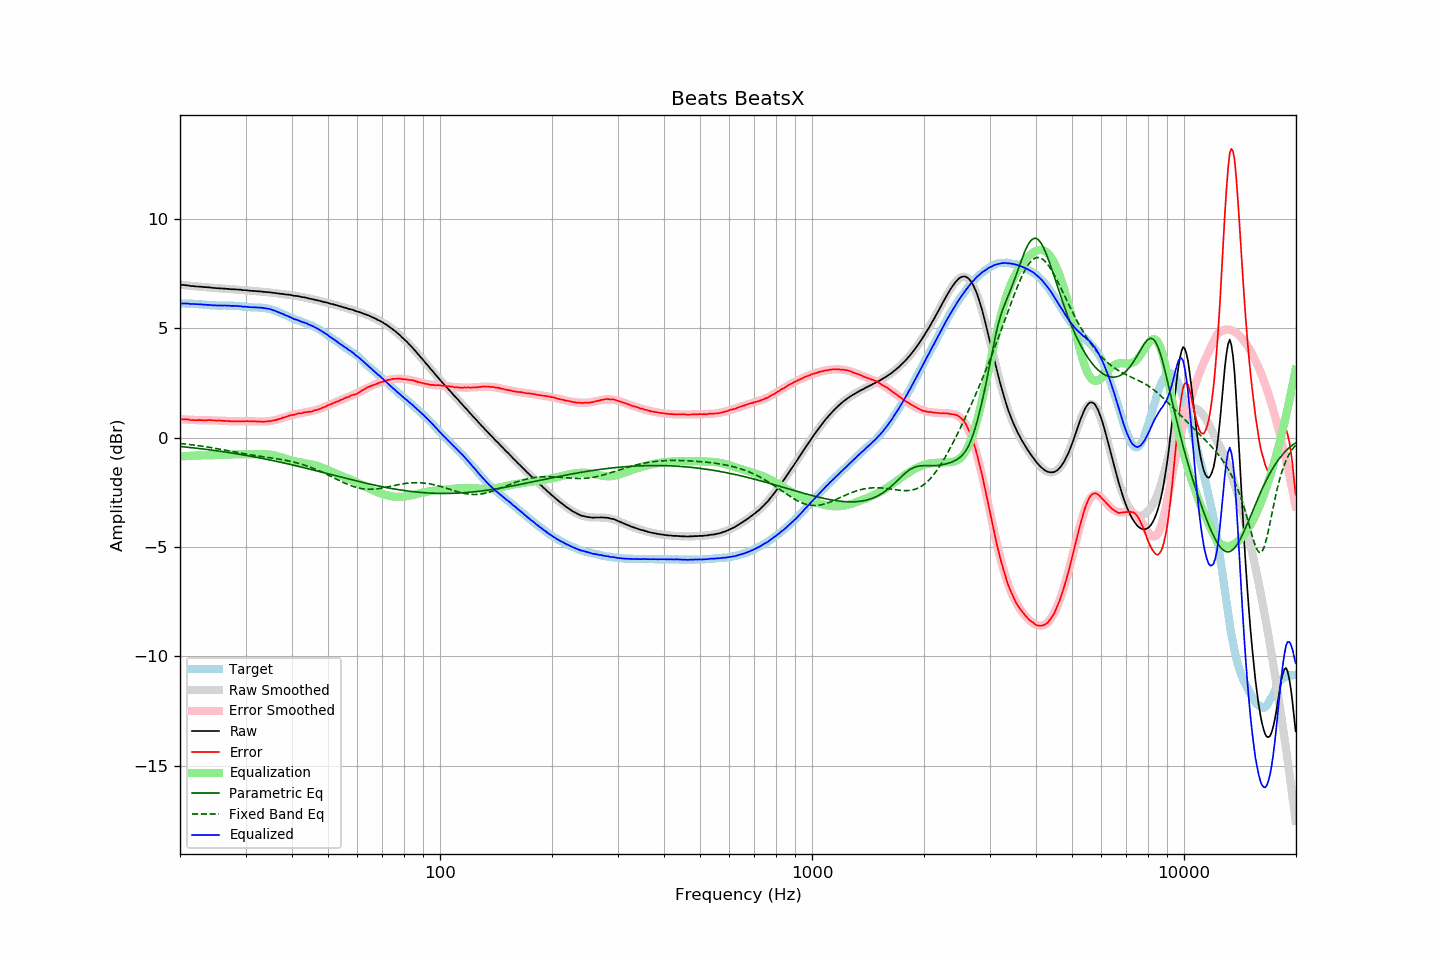

Data behind this chart, as committed beside it:
frequency, raw, error, smoothed, error_smoothed, equalization, parametric_eq, fixed_band_eq, equalized_raw, equalized_smoothed, target
20.00, 7.00, 0.86, 7.00, 0.86, -0.86, -0.40, -0.26, 6.15, 6.15, 6.15
20.20, 6.99, 0.85, 7.00, 0.85, -0.85, -0.40, -0.27, 6.14, 6.15, 6.14
20.40, 6.99, 0.85, 6.99, 0.85, -0.85, -0.41, -0.27, 6.15, 6.14, 6.14
20.61, 6.98, 0.84, 6.98, 0.84, -0.84, -0.42, -0.28, 6.14, 6.14, 6.14
20.81, 6.97, 0.84, 6.97, 0.83, -0.83, -0.43, -0.29, 6.14, 6.14, 6.13
21.02, 6.97, 0.84, 6.96, 0.83, -0.83, -0.43, -0.30, 6.14, 6.13, 6.13
21.23, 6.95, 0.82, 6.96, 0.83, -0.83, -0.44, -0.31, 6.13, 6.13, 6.13
21.44, 6.94, 0.80, 6.95, 0.82, -0.82, -0.45, -0.32, 6.12, 6.13, 6.14
21.66, 6.94, 0.81, 6.94, 0.82, -0.82, -0.46, -0.33, 6.12, 6.12, 6.13
21.87, 6.93, 0.81, 6.94, 0.81, -0.81, -0.47, -0.34, 6.12, 6.12, 6.13
22.09, 6.92, 0.81, 6.93, 0.81, -0.81, -0.47, -0.34, 6.11, 6.12, 6.12
22.31, 6.92, 0.81, 6.92, 0.81, -0.81, -0.48, -0.35, 6.11, 6.11, 6.12
22.54, 6.91, 0.81, 6.92, 0.81, -0.81, -0.49, -0.37, 6.11, 6.11, 6.10
22.76, 6.91, 0.81, 6.91, 0.81, -0.81, -0.50, -0.38, 6.11, 6.10, 6.10
22.99, 6.90, 0.80, 6.90, 0.80, -0.80, -0.51, -0.39, 6.10, 6.10, 6.10
23.22, 6.89, 0.80, 6.90, 0.80, -0.80, -0.52, -0.40, 6.09, 6.09, 6.09
23.45, 6.89, 0.80, 6.89, 0.80, -0.80, -0.53, -0.41, 6.09, 6.09, 6.09
23.69, 6.88, 0.81, 6.88, 0.80, -0.80, -0.54, -0.42, 6.08, 6.08, 6.08
23.92, 6.88, 0.82, 6.88, 0.80, -0.80, -0.55, -0.43, 6.08, 6.07, 6.07
24.16, 6.87, 0.81, 6.87, 0.80, -0.80, -0.56, -0.44, 6.07, 6.07, 6.07
24.40, 6.86, 0.80, 6.86, 0.80, -0.80, -0.57, -0.46, 6.06, 6.06, 6.06
24.65, 6.85, 0.79, 6.86, 0.80, -0.80, -0.57, -0.47, 6.06, 6.06, 6.06
24.89, 6.85, 0.79, 6.85, 0.80, -0.80, -0.58, -0.48, 6.06, 6.06, 6.06
25.14, 6.84, 0.78, 6.85, 0.79, -0.79, -0.60, -0.50, 6.05, 6.05, 6.06
25.39, 6.84, 0.80, 6.84, 0.79, -0.79, -0.61, -0.51, 6.05, 6.05, 6.05
25.65, 6.83, 0.79, 6.84, 0.78, -0.78, -0.62, -0.52, 6.05, 6.05, 6.04
25.91, 6.83, 0.79, 6.83, 0.78, -0.78, -0.63, -0.54, 6.05, 6.05, 6.04
26.16, 6.82, 0.77, 6.82, 0.78, -0.78, -0.64, -0.55, 6.05, 6.05, 6.05
26.43, 6.82, 0.77, 6.82, 0.77, -0.77, -0.65, -0.56, 6.05, 6.05, 6.05
26.69, 6.81, 0.77, 6.81, 0.77, -0.77, -0.66, -0.58, 6.04, 6.05, 6.05
26.96, 6.81, 0.77, 6.81, 0.77, -0.77, -0.67, -0.59, 6.05, 6.04, 6.04
27.23, 6.80, 0.76, 6.80, 0.76, -0.76, -0.68, -0.61, 6.04, 6.04, 6.04
27.50, 6.79, 0.75, 6.80, 0.76, -0.76, -0.69, -0.62, 6.03, 6.04, 6.04
27.77, 6.79, 0.75, 6.79, 0.76, -0.76, -0.70, -0.63, 6.03, 6.04, 6.05
28.05, 6.79, 0.76, 6.79, 0.76, -0.76, -0.72, -0.65, 6.04, 6.03, 6.03
28.33, 6.78, 0.75, 6.78, 0.76, -0.76, -0.73, -0.66, 6.03, 6.03, 6.03
28.62, 6.78, 0.76, 6.78, 0.75, -0.75, -0.74, -0.68, 6.03, 6.02, 6.02
28.90, 6.77, 0.75, 6.77, 0.76, -0.76, -0.75, -0.69, 6.02, 6.02, 6.03
29.19, 6.77, 0.76, 6.77, 0.76, -0.76, -0.76, -0.70, 6.02, 6.01, 6.01
29.48, 6.75, 0.75, 6.76, 0.76, -0.76, -0.78, -0.72, 6.00, 6.00, 6.00
29.78, 6.75, 0.76, 6.75, 0.76, -0.76, -0.79, -0.73, 6.00, 6.00, 6.00
30.08, 6.75, 0.76, 6.75, 0.76, -0.76, -0.80, -0.74, 6.00, 5.99, 5.99
30.38, 6.74, 0.76, 6.74, 0.76, -0.76, -0.82, -0.76, 5.99, 5.99, 5.98
30.68, 6.73, 0.76, 6.74, 0.75, -0.75, -0.83, -0.77, 5.98, 5.98, 5.98
30.99, 6.72, 0.75, 6.73, 0.75, -0.75, -0.84, -0.78, 5.97, 5.98, 5.97
31.30, 6.72, 0.76, 6.72, 0.75, -0.75, -0.86, -0.79, 5.97, 5.97, 5.97
31.61, 6.71, 0.75, 6.72, 0.75, -0.75, -0.87, -0.80, 5.96, 5.97, 5.96
31.93, 6.71, 0.75, 6.71, 0.75, -0.75, -0.88, -0.82, 5.97, 5.96, 5.96
32.24, 6.70, 0.74, 6.70, 0.74, -0.74, -0.90, -0.83, 5.96, 5.96, 5.96
32.57, 6.70, 0.75, 6.70, 0.74, -0.74, -0.91, -0.84, 5.96, 5.96, 5.95
32.89, 6.69, 0.74, 6.69, 0.74, -0.74, -0.93, -0.85, 5.95, 5.95, 5.95
33.22, 6.69, 0.74, 6.69, 0.74, -0.74, -0.94, -0.86, 5.95, 5.94, 5.95
33.55, 6.67, 0.73, 6.68, 0.74, -0.74, -0.96, -0.87, 5.93, 5.94, 5.94
33.89, 6.67, 0.74, 6.67, 0.75, -0.75, -0.97, -0.88, 5.93, 5.93, 5.93
34.23, 6.66, 0.75, 6.67, 0.75, -0.75, -0.98, -0.89, 5.91, 5.91, 5.91
34.57, 6.66, 0.76, 6.66, 0.76, -0.76, -1.00, -0.90, 5.90, 5.90, 5.91
34.92, 6.65, 0.77, 6.65, 0.77, -0.77, -1.02, -0.91, 5.89, 5.88, 5.88
35.27, 6.64, 0.77, 6.64, 0.78, -0.78, -1.03, -0.92, 5.86, 5.86, 5.87
35.62, 6.63, 0.80, 6.63, 0.79, -0.79, -1.05, -0.93, 5.84, 5.84, 5.84
35.97, 6.62, 0.80, 6.62, 0.81, -0.81, -1.06, -0.94, 5.81, 5.81, 5.82
... 635 more rows
